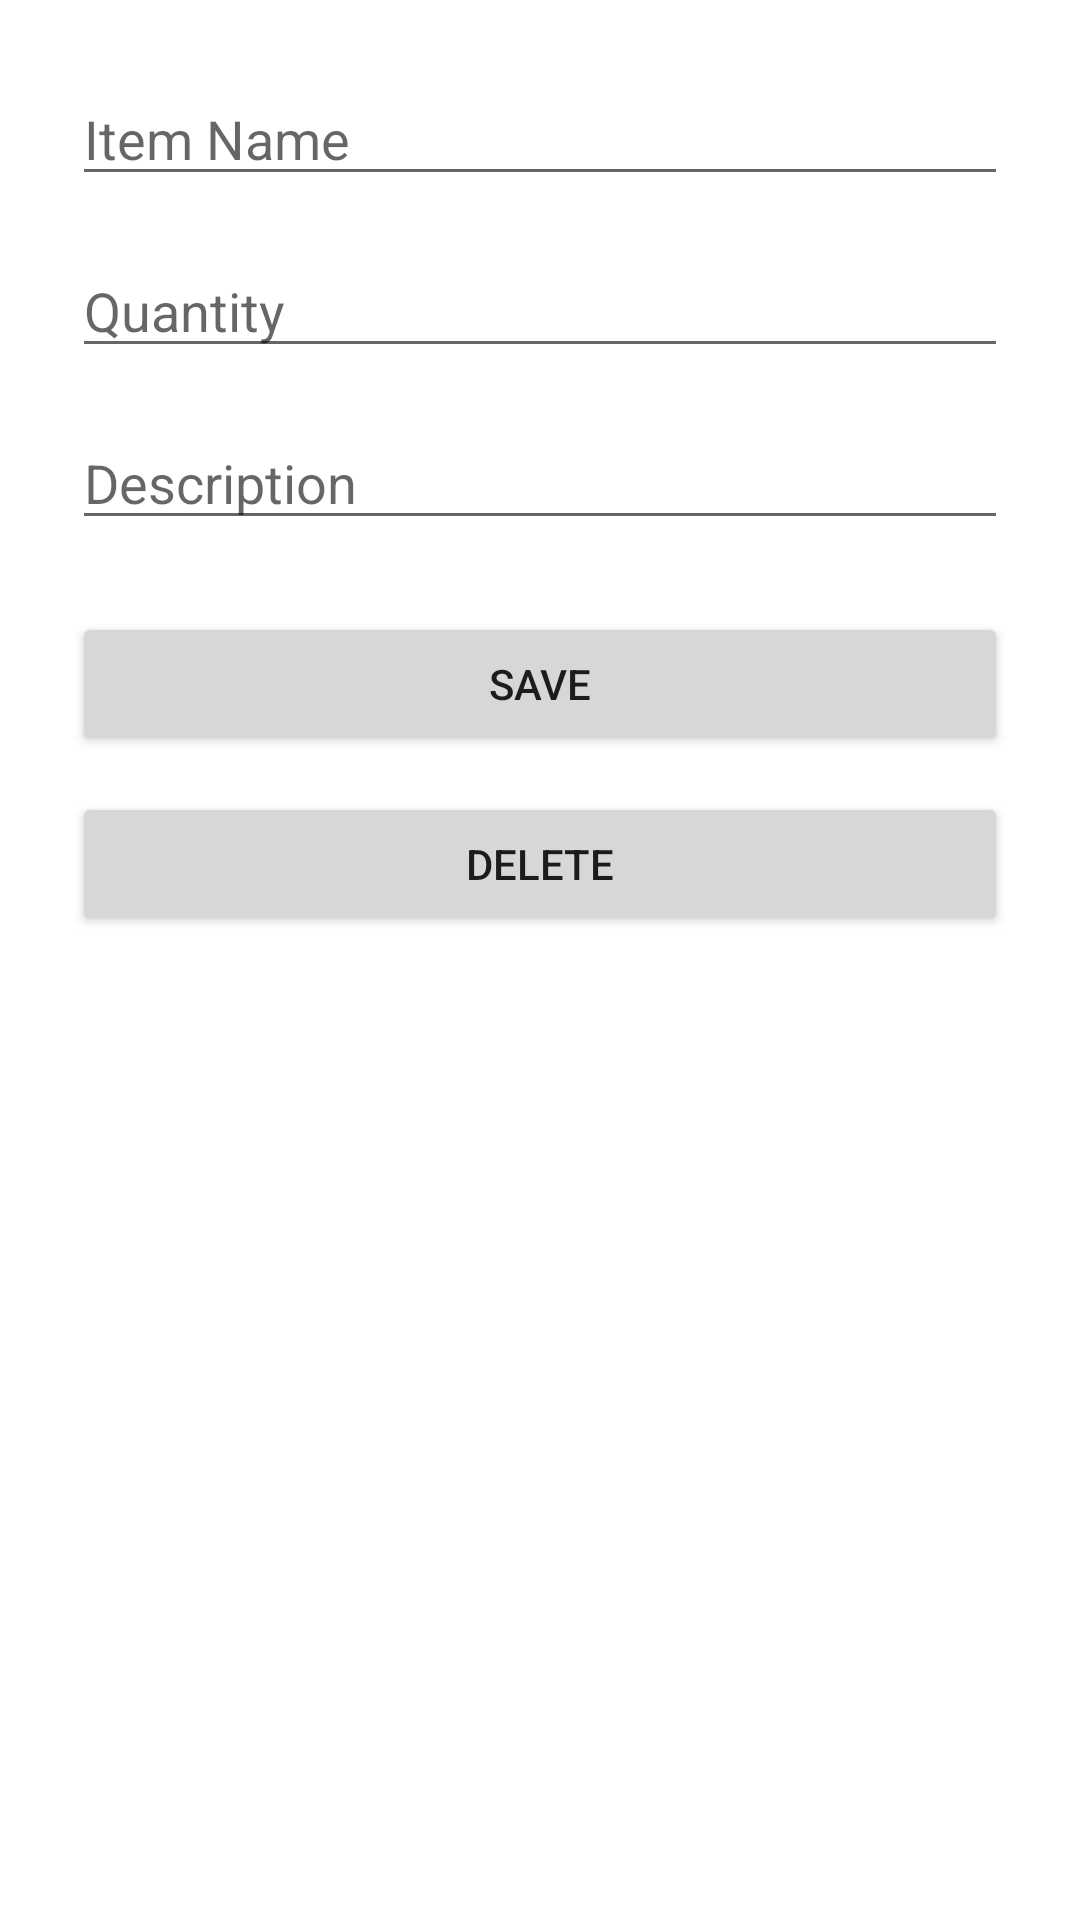

Android layout source for this screen:
<!-- AndroidManifest.xml: application theme Theme.Proj3f -->
<!-- res/layout/activity_add_edit_item.xml -->
<?xml version="1.0" encoding="utf-8"?>
<LinearLayout
    xmlns:android="http://schemas.android.com/apk/res/android"
    android:orientation="vertical"
    android:padding="24dp"
    android:layout_width="match_parent"
    android:layout_height="match_parent">

    <EditText
        android:id="@+id/editTextItemName"
        android:hint="Item Name"
        android:layout_width="match_parent"
        android:layout_height="wrap_content" />

    <EditText
        android:id="@+id/editTextQuantity"
        android:hint="Quantity"
        android:inputType="number"
        android:layout_width="match_parent"
        android:layout_height="wrap_content"
        android:layout_marginTop="16dp" />

    <EditText
        android:id="@+id/editTextDescription"
        android:hint="Description"
        android:layout_width="match_parent"
        android:layout_height="wrap_content"
        android:layout_marginTop="16dp" />

    <Button
        android:id="@+id/buttonSaveItem"
        android:text="Save"
        android:layout_width="match_parent"
        android:layout_height="wrap_content"
        android:layout_marginTop="24dp" />

    <Button
        android:id="@+id/buttonDeleteItem"
        android:text="Delete"
        android:layout_width="match_parent"
        android:layout_height="wrap_content"
        android:layout_marginTop="12dp" />
</LinearLayout>
<!-- resources referenced by this layout -->
<resources>
  <style name="Theme.Proj3f" parent="Theme.MaterialComponents.DayNight.DarkActionBar">
          
          <item name="colorPrimary">@color/purple_500</item>
          <item name="colorPrimaryVariant">@color/purple_700</item>
          <item name="colorOnPrimary">@color/white</item>
          <item name="colorSecondary">@color/teal_200</item>
          <item name="colorSecondaryVariant">@color/teal_700</item>
          <item name="colorOnSecondary">@color/black</item>
          <item name="android:statusBarColor" tools:targetApi="l">@color/purple_700</item>
      </style>
  <!-- not gathered from this repository: default colours our renderer supplied (Android Studio template values) -->
  <color name="purple_500">#FF6200EE</color>
  <color name="purple_700">#FF3700B3</color>
  <color name="teal_200">#FF03DAC5</color>
  <color name="teal_700">#FF018786</color>
  <color name="black">#FF000000</color>
  <color name="white">#FFFFFFFF</color>
</resources>
